Labelled photos from "refined_rcnn", an image-classification folder in andrewsalim10/tugas_kel_pcdvk. The possible labels are: apple scab, apple black rot, apple cedar apple rust, apple healthy, apple healthy removed.

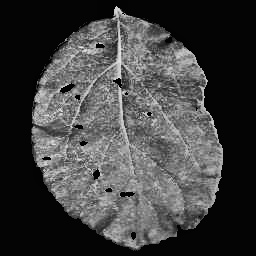
Label: apple cedar apple rust

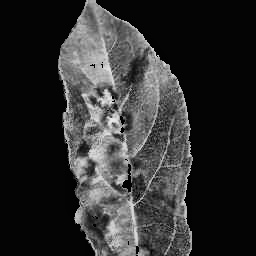
Label: apple scab

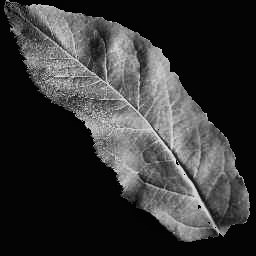
Label: apple healthy

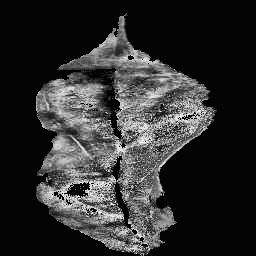
Label: apple scab

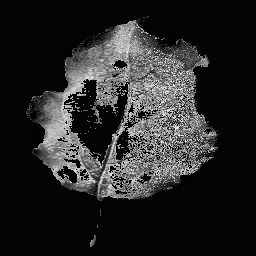
Label: apple black rot

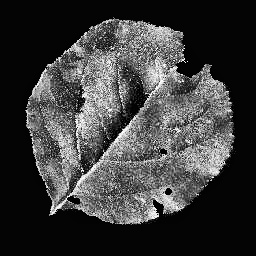
Label: apple black rot
